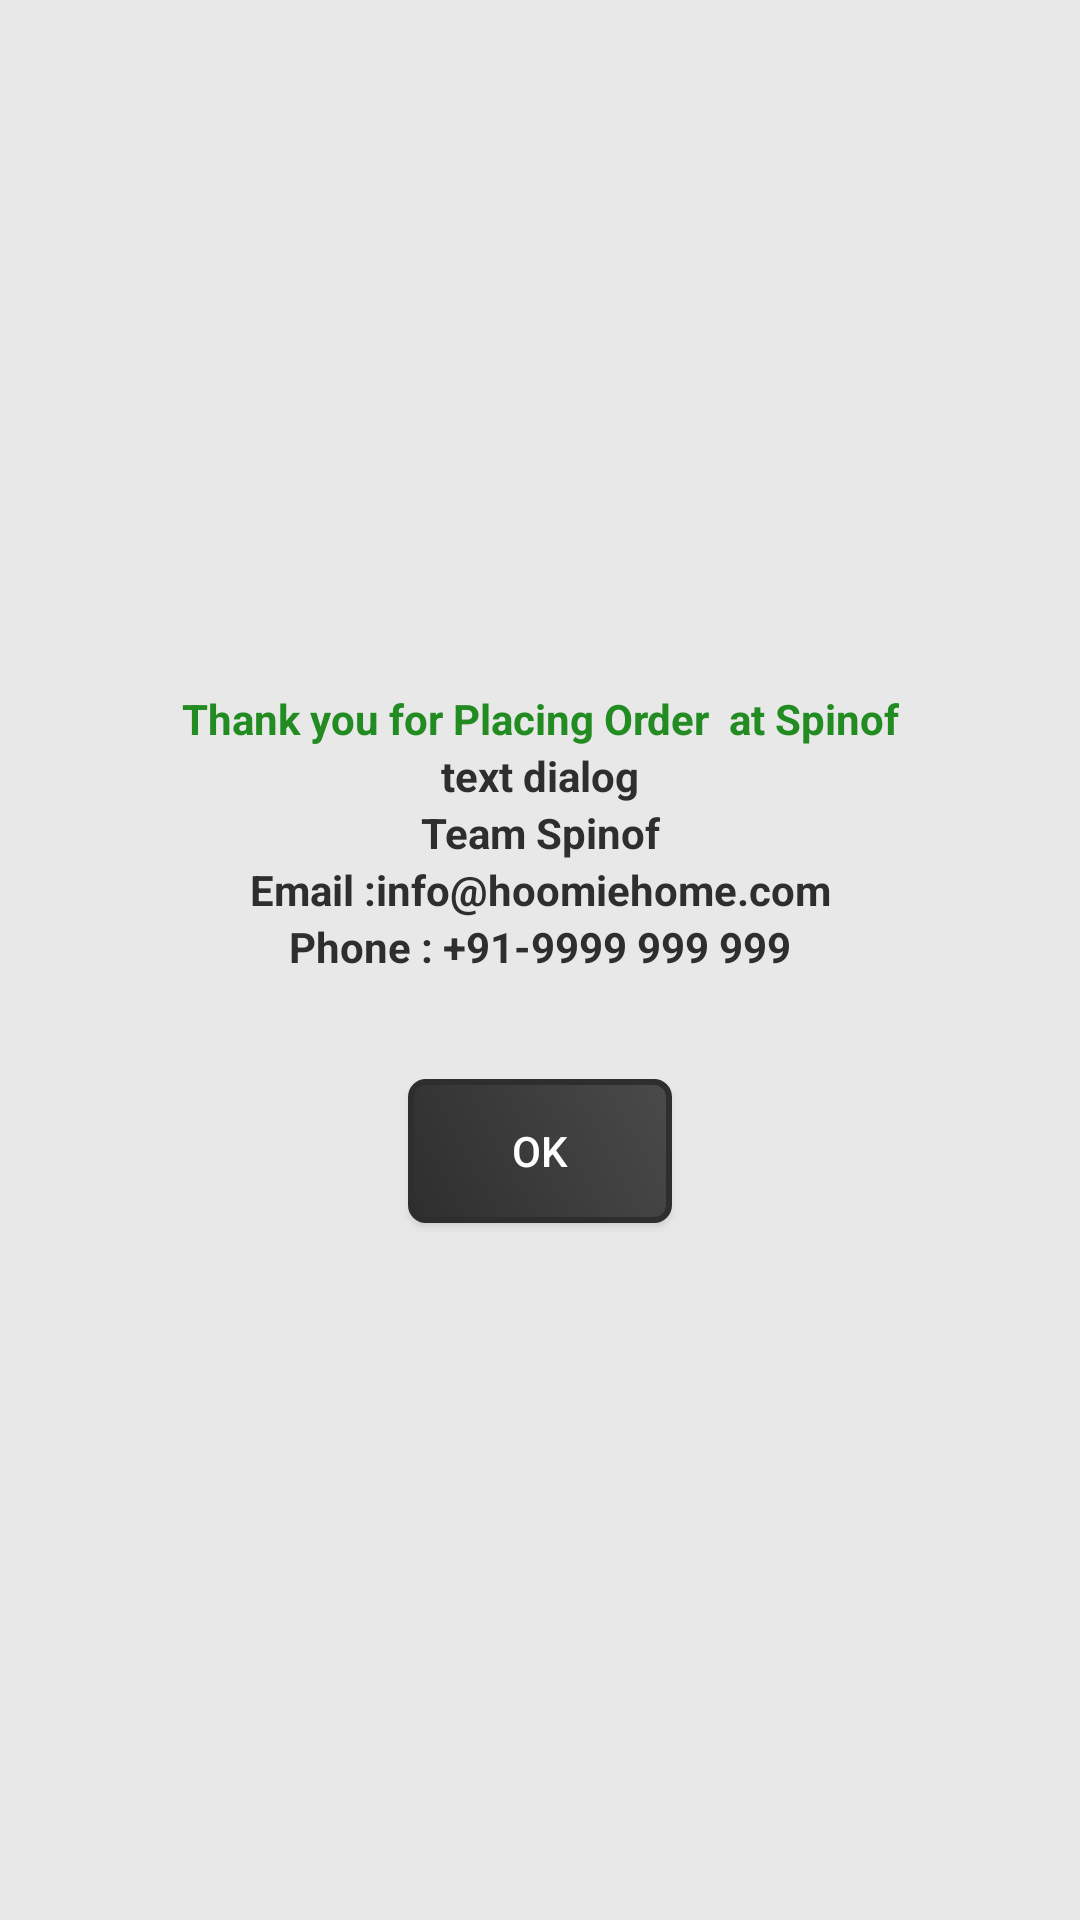

Reconstruct the res/layout file that produces this screen, plus the resources it refers to.
<!-- AndroidManifest.xml: application theme AppTheme -->
<!-- res/layout/activity_thank.xml -->
<?xml version="1.0" encoding="utf-8"?>
<LinearLayout xmlns:android="http://schemas.android.com/apk/res/android"
    android:layout_width="fill_parent"
    android:layout_height="fill_parent"
    android:background="#E8E8E8"
    android:paddingLeft="20dp"
    android:paddingRight="20dp"
    android:orientation="vertical"
    android:weightSum="1">


    <ImageView
        android:layout_width="200dp"
        android:layout_height="200dp"
        android:background="@drawable/logo"
        android:layout_marginTop="20dp"
        android:layout_gravity="center"/>

    <TextView
        android:id="@+id/textDialog"
        android:layout_width="fill_parent"
        android:layout_height="wrap_content"
        android:layout_marginTop="10dp"
        android:textStyle="bold"
        android:text="Thank you for Placing Order  at Spinof"
        android:layout_gravity="center"
        android:gravity="center"
        android:textColor="#228B22"/>

    <TextView
        android:id="@+id/textDialog1"
        android:layout_width="fill_parent"
        android:layout_height="wrap_content"
        android:layout_marginTop="10dp"
        android:textStyle="bold"
        android:text="text dailog"
        android:visibility="gone"
        android:layout_gravity="center"
        android:gravity="center"
        android:textColor="@color/colorAccent"/>

    <TextView
        android:id="@+id/textDialog2"
        android:layout_width="fill_parent"
        android:layout_height="wrap_content"
        android:textStyle="bold"
        android:text="text dialog"
        android:layout_gravity="center"
        android:gravity="center"
        android:textColor="@color/colorAccent"/>

    <TextView
        android:id="@+id/textDialog3"
        android:layout_width="fill_parent"
        android:layout_height="wrap_content"
        android:textStyle="bold"
        android:text="Team Spinof"
        android:layout_gravity="center"
        android:gravity="center"
        android:textColor="@color/colorAccent"/>

    <TextView
        android:id="@+id/email"
        android:layout_width="fill_parent"
        android:layout_height="wrap_content"
        android:textStyle="bold"
        android:text="Email :info@hoomiehome.com"
        android:layout_gravity="center"
        android:gravity="center"
        android:textColor="@color/colorAccent"/>
    <TextView
        android:id="@+id/phone"
        android:layout_width="fill_parent"
        android:layout_height="wrap_content"
        android:textStyle="bold"
        android:text="Phone : +91-9999 999 999"
        android:layout_gravity="center"
        android:gravity="center"
        android:textColor="@color/colorAccent"/>

    <LinearLayout
        android:layout_width="match_parent"
        android:layout_height="wrap_content"
        android:orientation="horizontal"
        android:layout_gravity="center"
        android:layout_marginTop="20dp"
        android:layout_marginBottom="20dp"
        android:gravity="center"
        android:paddingLeft="20dp"
        android:paddingRight="20dp"
        android:layout_weight="0.13">
        <Button
            android:id="@+id/yes"
            android:layout_width="wrap_content"
            android:layout_height="wrap_content"
            android:text="OK"
            android:textColor="#fff"
            android:layout_gravity="center"
            android:gravity="center"
            android:background="@drawable/strock4"/>

        
        
        
        
        
        
        
        

    </LinearLayout>

</LinearLayout>
<!-- resources referenced by this layout -->
<resources>
  <color name="colorAccent">#2e2e2e</color>
  <!-- drawable strock4 (drawable) -->
  <?xml version="1.0" encoding="utf-8"?>
  <shape xmlns:android="http://schemas.android.com/apk/res/android" >
      <stroke android:width="2dp"
          android:color="@color/amazon"/>
      <gradient
          android:angle="225"
          android:startColor="@color/amazon_light"
          android:endColor="@color/amazon"/>
      <corners
          android:bottomLeftRadius="5dp"
          android:bottomRightRadius="5dp"
          android:topLeftRadius="5dp"
          android:topRightRadius="5dp" />
  </shape>
  <style name="AppTheme" parent="Theme.AppCompat.DayNight.NoActionBar">
          
          <item name="colorPrimary">@color/colorPrimary</item>
          <item name="colorPrimaryDark">@color/colorPrimaryDark</item>
          <item name="colorAccent">@color/colorAccent</item>
          <item name="drawerArrowStyle">@style/DrawerHamburgerStyle</item>
  
      </style>
  <color name="amazon">#2e2e2e</color>
  <color name="amazon_light">#4b4a4a</color>
  <color name="colorPrimary">#2e2e2e</color>
  <color name="colorPrimaryDark">#2e2e2e</color>
  <style name="DrawerHamburgerStyle" parent="@style/Widget.AppCompat.DrawerArrowToggle">
          <item name="spinBars">true</item>
          <item name="color">@android:color/white</item>
      </style>
</resources>
